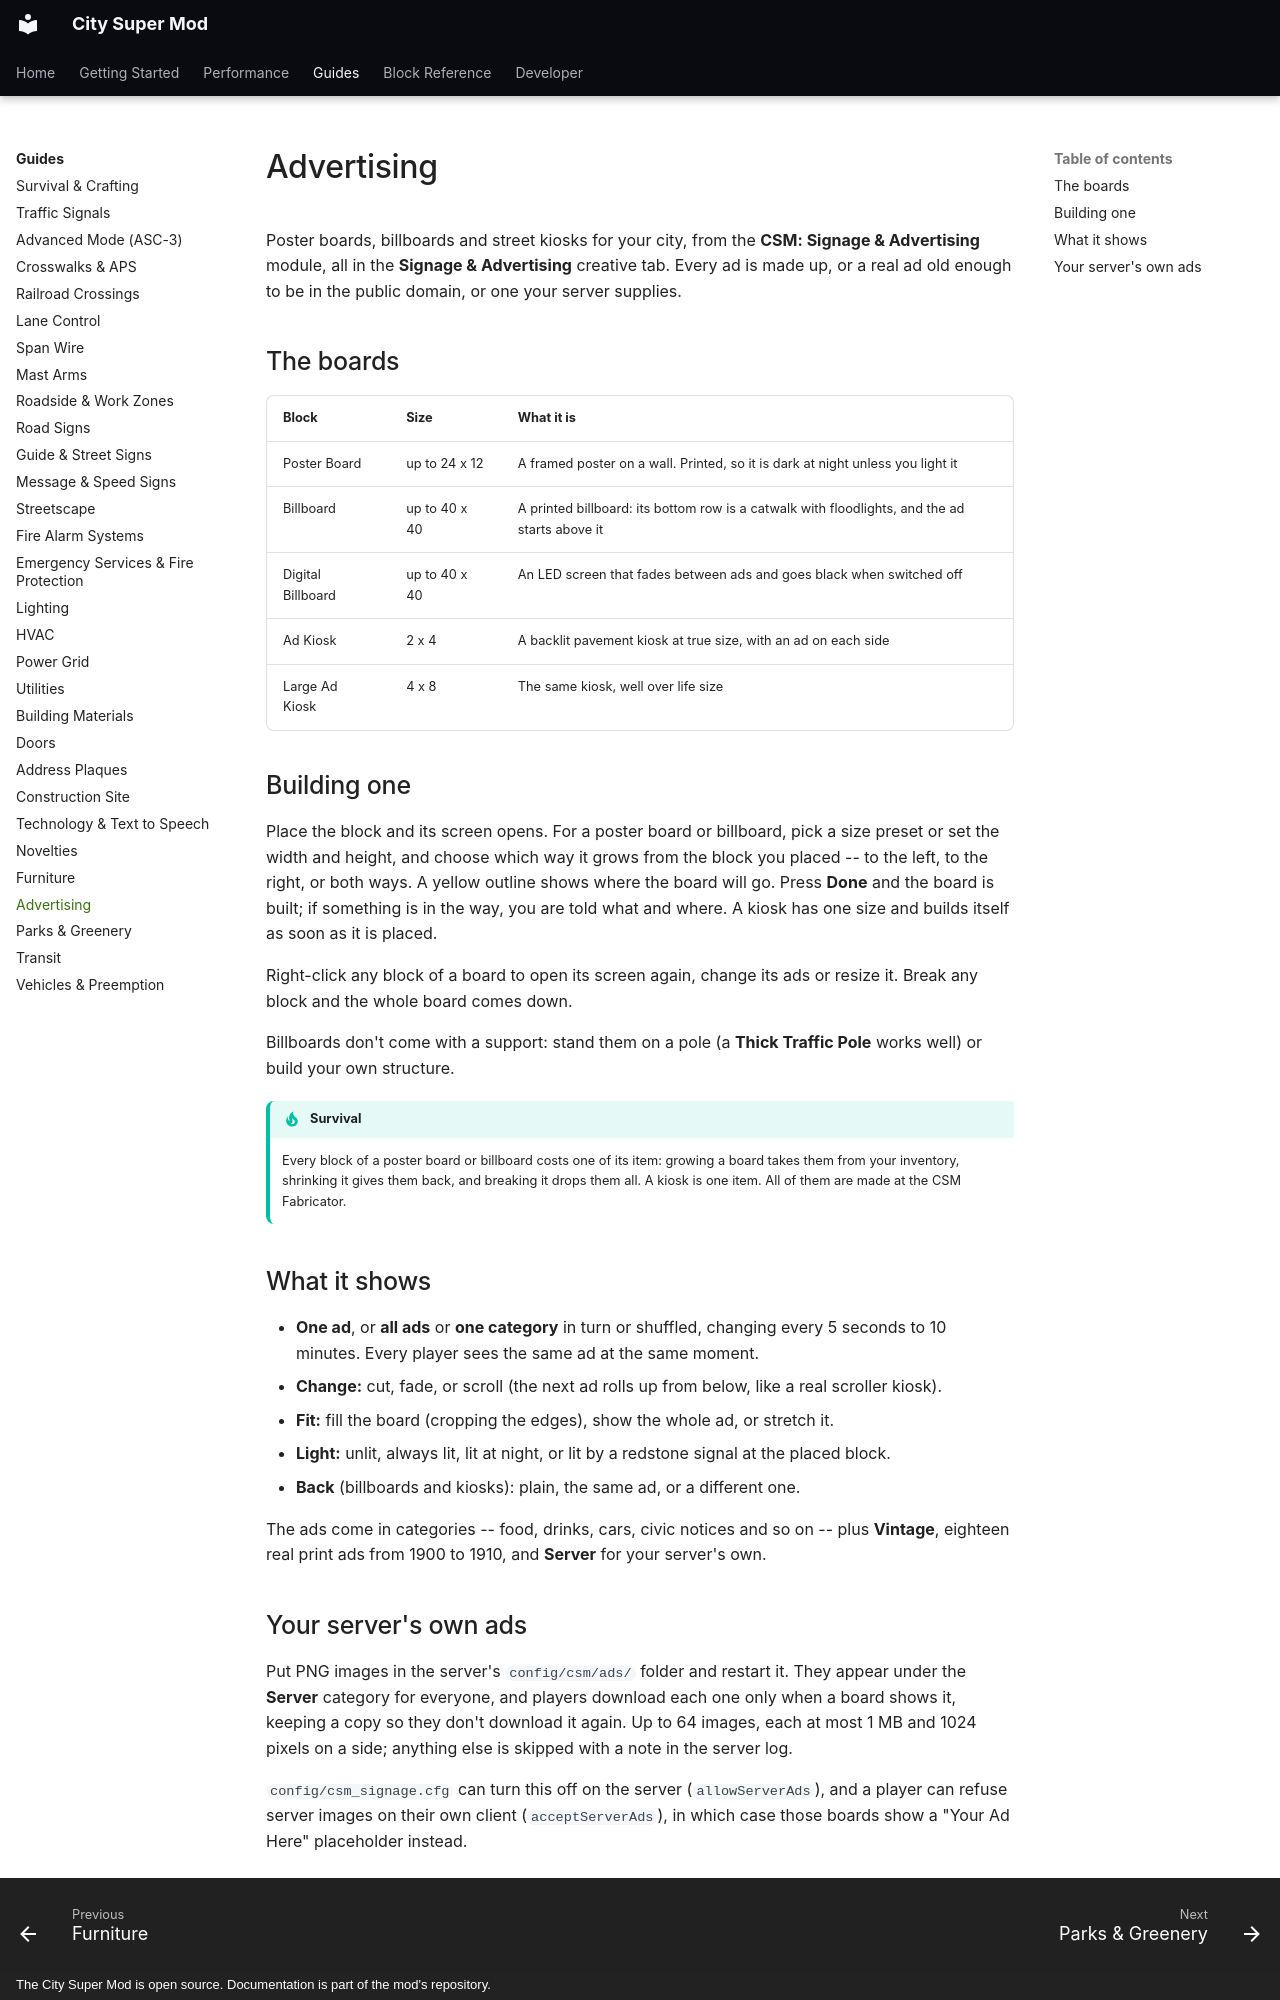

repository: Mica-Technologies/minecraft-city-super-mod · page: guides/advertising/index.html · generator: mkdocs · copyright: The City Super Mod is open source. Documentation is part of the mod's repository.

# Advertising

Poster boards, billboards and street kiosks for your city, from the **CSM: Signage & Advertising**
module, all in the **Signage & Advertising** creative tab. Every ad is made up, or a real ad old
enough to be in the public domain, or one your server supplies.

## The boards

| Block | Size | What it is |
|---|---|---|
| Poster Board | up to 24 x 12 | A framed poster on a wall. Printed, so it is dark at night unless you light it |
| Billboard | up to 40 x 40 | A printed billboard: its bottom row is a catwalk with floodlights, and the ad starts above it |
| Digital Billboard | up to 40 x 40 | An LED screen that fades between ads and goes black when switched off |
| Ad Kiosk | 2 x 4 | A backlit pavement kiosk at true size, with an ad on each side |
| Large Ad Kiosk | 4 x 8 | The same kiosk, well over life size |

## Building one

Place the block and its screen opens. For a poster board or billboard, pick a size preset or set
the width and height, and choose which way it grows from the block you placed -- to the left, to
the right, or both ways. A yellow outline shows where the board will go. Press **Done** and the
board is built; if something is in the way, you are told what and where. A kiosk has one size
and builds itself as soon as it is placed.

Right-click any block of a board to open its screen again, change its ads or resize it. Break any
block and the whole board comes down.

Billboards don't come with a support: stand them on a pole (a **Thick Traffic Pole** works well)
or build your own structure.

!!! tip "Survival"

    Every block of a poster board or billboard costs one of its item: growing a board takes them
    from your inventory, shrinking it gives them back, and breaking it drops them all. A kiosk is
    one item. All of them are made at the CSM Fabricator.

## What it shows

- **One ad**, or **all ads** or **one category** in turn or shuffled, changing every 5 seconds to
  10 minutes. Every player sees the same ad at the same moment.
- **Change:** cut, fade, or scroll (the next ad rolls up from below, like a real scroller kiosk).
- **Fit:** fill the board (cropping the edges), show the whole ad, or stretch it.
- **Light:** unlit, always lit, lit at night, or lit by a redstone signal at the placed block.
- **Back** (billboards and kiosks): plain, the same ad, or a different one.

The ads come in categories -- food, drinks, cars, civic notices and so on -- plus **Vintage**,
eighteen real print ads from 1900 to 1910, and **Server** for your server's own.
